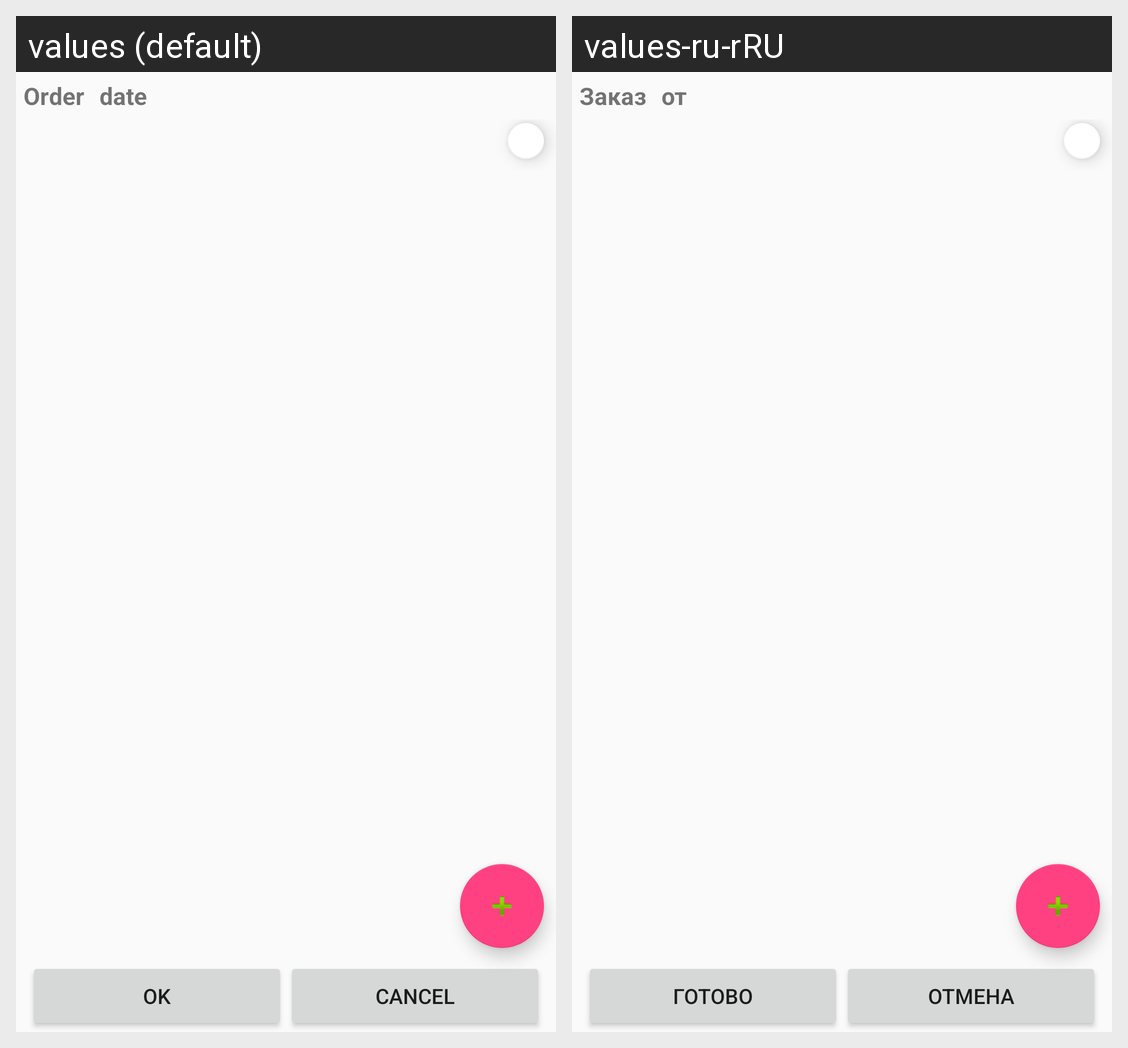

The Android screen above is rendered under two locales of the same app. Produce the string resources it draws, with the default and per-locale values.
Android screen res/layout/fragment_order.xml rendered under 2 locales, left to right: values (default), values-ru-rRU. Device: Nexus 5 (rendered at 1080×1920; each locale shown at half size, 540×960, under a caption strip naming it); theme AppTheme.
Strings drawn on this screen, with the default value and each locale's value (text and hints the layout hard-codes, and strings that could not be matched under every locale, appear in the picture but are not listed):

orderTitleTextView
  values: Order
  values-ru-rRU: Заказ

orderDateTextView
  values: date
  values-ru-rRU: от

orderOKButtonText
  values: OK
  values-ru-rRU: Готово

orderCancelButtonText
  values: Cancel
  values-ru-rRU: Отмена
